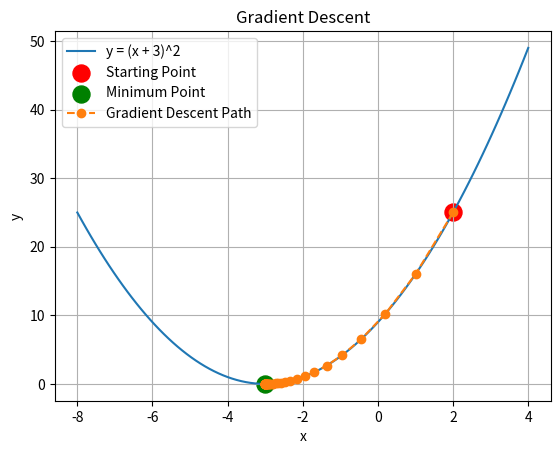

Source code (Python):
# Implement Gradient Descent Algorithm to find the local minima of a function.,
# For example, find the local minima of the function y=(x+3)² starting from the point x=2.

import numpy as np
import matplotlib.pyplot as plt

# 1. Define the function
def f(x):
    return (x + 3)**2

# 2. Define the derivative (gradient)
def gradient(x):
    return 2 * (x + 3)

# 3. Initialize values
x = 2
learning_rate = 0.1
iterations = 100
tolerance = 0.000001 # 5 zero
# Tolerance is a small threshold used to stop Gradient Descent when the change between consecutive values becomes very small.

# Store values for plotting
path = [x]

# 4. Gradient Descent
for i in range(iterations):

    new_x = x - learning_rate * gradient(x)

    path.append(new_x)

    if abs(new_x - x) < tolerance:
        x = new_x
        break

    x = new_x

# 5. Display result
print("Minimum x:", round(x, 3))
print("Minimum y:", round(f(x), 3))
print("Iterations:", i + 1)

# 6. Plot the function
X = np.linspace(-8, 4, 100)         # Creates 100 equally spaced values between -8 and 4 for drawing the graph.

plt.plot(X, f(X), label="y = (x + 3)^2")

plt.scatter(2, f(2), color="red", s=150, label="Starting Point")

plt.scatter(x, f(x), color="green", s=150, label="Minimum Point")

plt.plot(path, [f(v) for v in path], "o--", label="Gradient Descent Path")

plt.xlabel("x")
plt.ylabel("y")
plt.title("Gradient Descent")
plt.legend()                # Displays labels of graph elements.
plt.grid()
plt.show()
